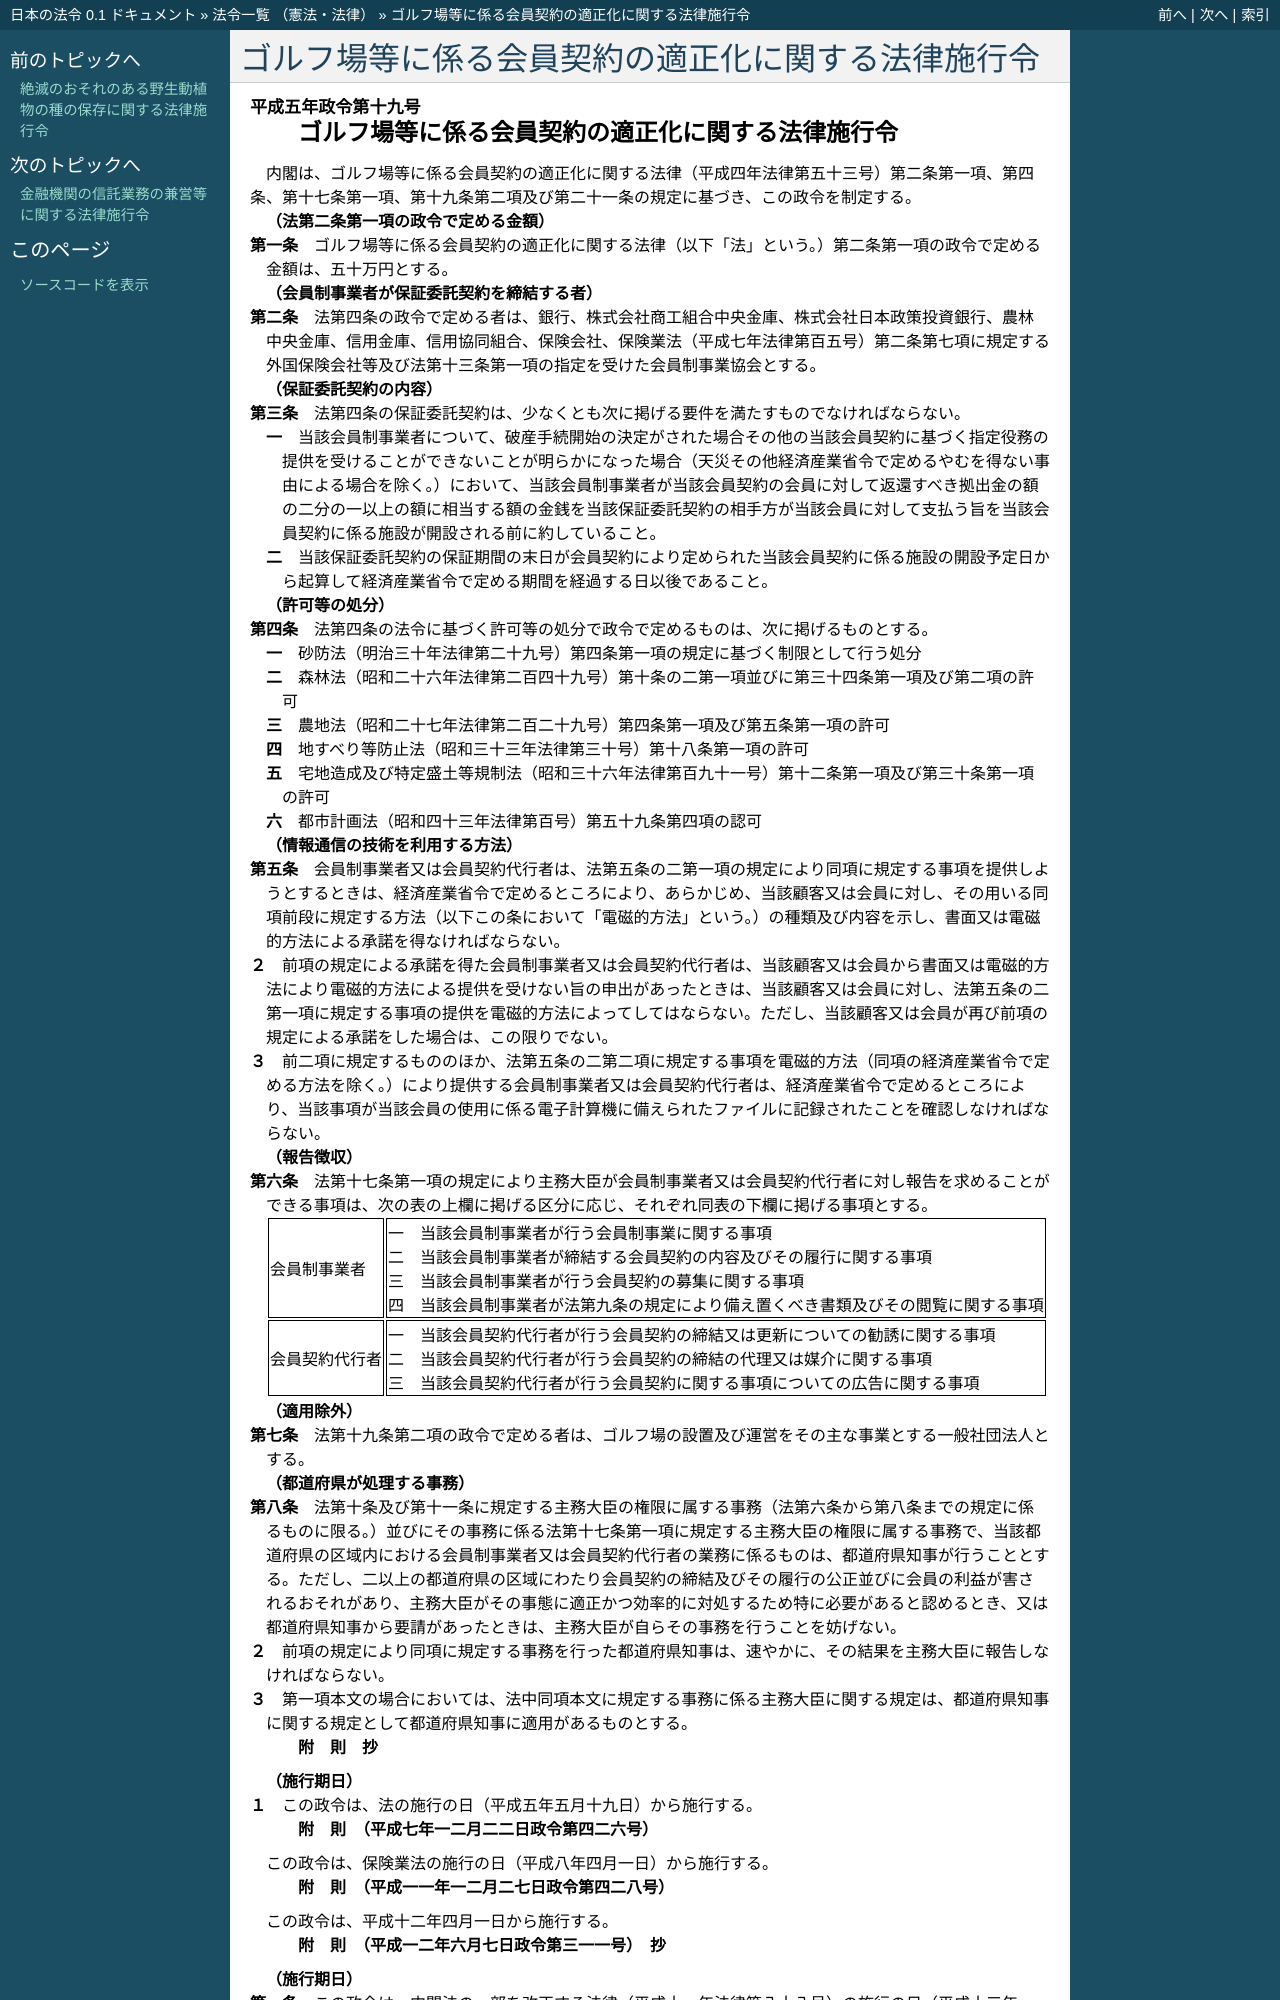

repository: ledmonster/japanese-law · page: doc/405/405CO0000000019_20230526_504CO0000000393.html · generator: sphinx

.. _405CO0000000019_20230526_504CO0000000393:

:orphan:

==================================================
ゴルフ場等に係る会員契約の適正化に関する法律施行令
==================================================

.. raw:: html
    
    
    <main id="contentsLaw" class="active">
    <div id="innerDocument" class="active">
    
    
    
    
    <div style="margin-bottom: 12px;">
    <div id="lawTitleNo" style="font-size: 1.067rem; font-weight: bold;" class="_shokanBoxParent">平成五年政令第十九号<div class="_shokanBox"></div>
    <div class="_inyoBox" id="_inyo_"></div>
    </div>
    <div id="lawTitle" style="margin-left: 3rem; font-size: 1.5rem; font-weight: bold; line-height: 1.25em;" class="_shokanBoxParent">
    <span data-xpath="">ゴルフ場等に係る会員契約の適正化に関する法律施行令</span><div class="_shokanBox" id="_shokan_"><div class="_shokanBtnIcons"></div></div>
    <div class="_inyoBox" id="_inyo_"></div>
    </div>
    </div><section id="EnactStatement" class="active EnactStatement"><div class="_div_EnactStatement _shokanBoxParent" style="text-indent: 1em;">
    <span data-xpath="">内閣は、ゴルフ場等に係る会員契約の適正化に関する法律（平成四年法律第五十三号）第二条第一項、第四条、第十七条第一項、第十九条第二項及び第二十一条の規定に基づき、この政令を制定する。</span><div class="_shokanBox" id="_shokan_"><div class="_shokanBtnIcons"></div></div>
    <div class="_inyoBox" id="_inyo_"></div>
    </div></section><section id="MainProvision" class="active MainProvision"><section id="" class="active Article"><div style="margin-left: 1em; font-weight: bold;" class="_div_ArticleCaption _shokanBoxParent">
    <span data-xpath="">（法第二条第一項の政令で定める金額）</span><div class="_shokanBox" id="_shokan_"><div class="_shokanBtnIcons"></div></div>
    <div class="_inyoBox" id="_inyo_"></div>
    </div>
    <div style="margin-left: 1em; text-indent: -1em;" id="" class="_div_ArticleTitle _shokanBoxParent">
    <span style="font-weight: bold;">第一条</span>　<span data-xpath="">ゴルフ場等に係る会員契約の適正化に関する法律（以下「法」という。）第二条第一項の政令で定める金額は、五十万円とする。</span><div class="_shokanBox" id="_shokan_"><div class="_shokanBtnIcons"></div></div>
    <div class="_inyoBox" id="_inyo_"></div>
    </div></section><section id="" class="active Article"><div style="margin-left: 1em; font-weight: bold;" class="_div_ArticleCaption _shokanBoxParent">
    <span data-xpath="">（会員制事業者が保証委託契約を締結する者）</span><div class="_shokanBox" id="_shokan_"><div class="_shokanBtnIcons"></div></div>
    <div class="_inyoBox" id="_inyo_"></div>
    </div>
    <div style="margin-left: 1em; text-indent: -1em;" id="" class="_div_ArticleTitle _shokanBoxParent">
    <span style="font-weight: bold;">第二条</span>　<span data-xpath="">法第四条の政令で定める者は、銀行、株式会社商工組合中央金庫、株式会社日本政策投資銀行、農林中央金庫、信用金庫、信用協同組合、保険会社、保険業法（平成七年法律第百五号）第二条第七項に規定する外国保険会社等及び法第十三条第一項の指定を受けた会員制事業協会とする。</span><div class="_shokanBox" id="_shokan_"><div class="_shokanBtnIcons"></div></div>
    <div class="_inyoBox" id="_inyo_"></div>
    </div></section><section id="" class="active Article"><div style="margin-left: 1em; font-weight: bold;" class="_div_ArticleCaption _shokanBoxParent">
    <span data-xpath="">（保証委託契約の内容）</span><div class="_shokanBox" id="_shokan_"><div class="_shokanBtnIcons"></div></div>
    <div class="_inyoBox" id="_inyo_"></div>
    </div>
    <div style="margin-left: 1em; text-indent: -1em;" id="" class="_div_ArticleTitle _shokanBoxParent">
    <span style="font-weight: bold;">第三条</span>　<span data-xpath="">法第四条の保証委託契約は、少なくとも次に掲げる要件を満たすものでなければならない。</span><div class="_shokanBox" id="_shokan_"><div class="_shokanBtnIcons"></div></div>
    <div class="_inyoBox" id="_inyo_"></div>
    </div>
    <div id="" style="margin-left: 2em; text-indent: -1em;" class="_div_ItemSentence _shokanBoxParent">
    <span style="font-weight: bold;">一</span>　<span data-xpath="">当該会員制事業者について、破産手続開始の決定がされた場合その他の当該会員契約に基づく指定役務の提供を受けることができないことが明らかになった場合（天災その他経済産業省令で定めるやむを得ない事由による場合を除く。）において、当該会員制事業者が当該会員契約の会員に対して返還すべき拠出金の額の二分の一以上の額に相当する額の金銭を当該保証委託契約の相手方が当該会員に対して支払う旨を当該会員契約に係る施設が開設される前に約していること。</span><div class="_shokanBox" id="_shokan_"><div class="_shokanBtnIcons"></div></div>
    <div class="_inyoBox" id="_inyo_"></div>
    </div>
    <div id="" style="margin-left: 2em; text-indent: -1em;" class="_div_ItemSentence _shokanBoxParent">
    <span style="font-weight: bold;">二</span>　<span data-xpath="">当該保証委託契約の保証期間の末日が会員契約により定められた当該会員契約に係る施設の開設予定日から起算して経済産業省令で定める期間を経過する日以後であること。</span><div class="_shokanBox" id="_shokan_"><div class="_shokanBtnIcons"></div></div>
    <div class="_inyoBox" id="_inyo_"></div>
    </div></section><section id="" class="active Article"><div style="margin-left: 1em; font-weight: bold;" class="_div_ArticleCaption _shokanBoxParent">
    <span data-xpath="">（許可等の処分）</span><div class="_shokanBox" id="_shokan_"><div class="_shokanBtnIcons"></div></div>
    <div class="_inyoBox" id="_inyo_"></div>
    </div>
    <div style="margin-left: 1em; text-indent: -1em;" id="" class="_div_ArticleTitle _shokanBoxParent">
    <span style="font-weight: bold;">第四条</span>　<span data-xpath="">法第四条の法令に基づく許可等の処分で政令で定めるものは、次に掲げるものとする。</span><div class="_shokanBox" id="_shokan_"><div class="_shokanBtnIcons"></div></div>
    <div class="_inyoBox" id="_inyo_"></div>
    </div>
    <div id="" style="margin-left: 2em; text-indent: -1em;" class="_div_ItemSentence _shokanBoxParent">
    <span style="font-weight: bold;">一</span>　<span data-xpath="">砂防法（明治三十年法律第二十九号）第四条第一項の規定に基づく制限として行う処分</span><div class="_shokanBox" id="_shokan_"><div class="_shokanBtnIcons"></div></div>
    <div class="_inyoBox" id="_inyo_"></div>
    </div>
    <div id="" style="margin-left: 2em; text-indent: -1em;" class="_div_ItemSentence _shokanBoxParent">
    <span style="font-weight: bold;">二</span>　<span data-xpath="">森林法（昭和二十六年法律第二百四十九号）第十条の二第一項並びに第三十四条第一項及び第二項の許可</span><div class="_shokanBox" id="_shokan_"><div class="_shokanBtnIcons"></div></div>
    <div class="_inyoBox" id="_inyo_"></div>
    </div>
    <div id="" style="margin-left: 2em; text-indent: -1em;" class="_div_ItemSentence _shokanBoxParent">
    <span style="font-weight: bold;">三</span>　<span data-xpath="">農地法（昭和二十七年法律第二百二十九号）第四条第一項及び第五条第一項の許可</span><div class="_shokanBox" id="_shokan_"><div class="_shokanBtnIcons"></div></div>
    <div class="_inyoBox" id="_inyo_"></div>
    </div>
    <div id="" style="margin-left: 2em; text-indent: -1em;" class="_div_ItemSentence _shokanBoxParent">
    <span style="font-weight: bold;">四</span>　<span data-xpath="">地すべり等防止法（昭和三十三年法律第三十号）第十八条第一項の許可</span><div class="_shokanBox" id="_shokan_"><div class="_shokanBtnIcons"></div></div>
    <div class="_inyoBox" id="_inyo_"></div>
    </div>
    <div id="" style="margin-left: 2em; text-indent: -1em;" class="_div_ItemSentence _shokanBoxParent">
    <span style="font-weight: bold;">五</span>　<span data-xpath="">宅地造成及び特定盛土等規制法（昭和三十六年法律第百九十一号）第十二条第一項及び第三十条第一項の許可</span><div class="_shokanBox" id="_shokan_"><div class="_shokanBtnIcons"></div></div>
    <div class="_inyoBox" id="_inyo_"></div>
    </div>
    <div id="" style="margin-left: 2em; text-indent: -1em;" class="_div_ItemSentence _shokanBoxParent">
    <span style="font-weight: bold;">六</span>　<span data-xpath="">都市計画法（昭和四十三年法律第百号）第五十九条第四項の認可</span><div class="_shokanBox" id="_shokan_"><div class="_shokanBtnIcons"></div></div>
    <div class="_inyoBox" id="_inyo_"></div>
    </div></section><section id="" class="active Article"><div style="margin-left: 1em; font-weight: bold;" class="_div_ArticleCaption _shokanBoxParent">
    <span data-xpath="">（情報通信の技術を利用する方法）</span><div class="_shokanBox" id="_shokan_"><div class="_shokanBtnIcons"></div></div>
    <div class="_inyoBox" id="_inyo_"></div>
    </div>
    <div style="margin-left: 1em; text-indent: -1em;" id="" class="_div_ArticleTitle _shokanBoxParent">
    <span style="font-weight: bold;">第五条</span>　<span data-xpath="">会員制事業者又は会員契約代行者は、法第五条の二第一項の規定により同項に規定する事項を提供しようとするときは、経済産業省令で定めるところにより、あらかじめ、当該顧客又は会員に対し、その用いる同項前段に規定する方法（以下この条において「電磁的方法」という。）の種類及び内容を示し、書面又は電磁的方法による承諾を得なければならない。</span><div class="_shokanBox" id="_shokan_"><div class="_shokanBtnIcons"></div></div>
    <div class="_inyoBox" id="_inyo_"></div>
    </div>
    <div style="margin-left: 1em; text-indent: -1em;" class="_div_ParagraphSentence _shokanBoxParent">
    <span style="font-weight: bold;">２</span>　<span data-xpath="">前項の規定による承諾を得た会員制事業者又は会員契約代行者は、当該顧客又は会員から書面又は電磁的方法により電磁的方法による提供を受けない旨の申出があったときは、当該顧客又は会員に対し、法第五条の二第一項に規定する事項の提供を電磁的方法によってしてはならない。</span><span data-xpath="">ただし、当該顧客又は会員が再び前項の規定による承諾をした場合は、この限りでない。</span><div class="_shokanBox" id="_shokan_"><div class="_shokanBtnIcons"></div></div>
    <div class="_inyoBox" id="_inyo_"></div>
    </div>
    <div style="margin-left: 1em; text-indent: -1em;" class="_div_ParagraphSentence _shokanBoxParent">
    <span style="font-weight: bold;">３</span>　<span data-xpath="">前二項に規定するもののほか、法第五条の二第二項に規定する事項を電磁的方法（同項の経済産業省令で定める方法を除く。）により提供する会員制事業者又は会員契約代行者は、経済産業省令で定めるところにより、当該事項が当該会員の使用に係る電子計算機に備えられたファイルに記録されたことを確認しなければならない。</span><div class="_shokanBox" id="_shokan_"><div class="_shokanBtnIcons"></div></div>
    <div class="_inyoBox" id="_inyo_"></div>
    </div></section><section id="" class="active Article"><div style="margin-left: 1em; font-weight: bold;" class="_div_ArticleCaption _shokanBoxParent">
    <span data-xpath="">（報告徴収）</span><div class="_shokanBox" id="_shokan_"><div class="_shokanBtnIcons"></div></div>
    <div class="_inyoBox" id="_inyo_"></div>
    </div>
    <div style="margin-left: 1em; text-indent: -1em;" id="" class="_div_ArticleTitle _shokanBoxParent">
    <span style="font-weight: bold;">第六条</span>　<span data-xpath="">法第十七条第一項の規定により主務大臣が会員制事業者又は会員契約代行者に対し報告を求めることができる事項は、次の表の上欄に掲げる区分に応じ、それぞれ同表の下欄に掲げる事項とする。</span><div class="_shokanBox" id="_shokan_"><div class="_shokanBtnIcons"></div></div>
    <div class="_inyoBox" id="_inyo_"></div>
    </div>
    <div class="_shokanBoxParent">
    <table class="Table" style="margin-left: 1em;">
    <tr class="TableRow">
    <td style="border-top: black solid 1px; border-bottom: black solid 1px; border-left: black solid 1px; border-right: black solid 1px;" class="col-pad"><div><span data-xpath="">会員制事業者</span></div></td>
    <td style="border-top: black solid 1px; border-bottom: black solid 1px; border-left: black solid 1px; border-right: black solid 1px;" class="col-pad"><div>
    <span data-xpath="">一　当該会員制事業者が行う会員制事業に関する事項</span><br><span data-xpath="">二　当該会員制事業者が締結する会員契約の内容及びその履行に関する事項</span><br><span data-xpath="">三　当該会員制事業者が行う会員契約の募集に関する事項</span><br><span data-xpath="">四　当該会員制事業者が法第九条の規定により備え置くべき書類及びその閲覧に関する事項</span>
    </div></td>
    </tr>
    <tr class="TableRow">
    <td style="border-top: black solid 1px; border-bottom: black solid 1px; border-left: black solid 1px; border-right: black solid 1px;" class="col-pad"><div><span data-xpath="">会員契約代行者</span></div></td>
    <td style="border-top: black solid 1px; border-bottom: black solid 1px; border-left: black solid 1px; border-right: black solid 1px;" class="col-pad"><div>
    <span data-xpath="">一　当該会員契約代行者が行う会員契約の締結又は更新についての勧誘に関する事項</span><br><span data-xpath="">二　当該会員契約代行者が行う会員契約の締結の代理又は媒介に関する事項</span><br><span data-xpath="">三　当該会員契約代行者が行う会員契約に関する事項についての広告に関する事項</span>
    </div></td>
    </tr>
    </table>
    <div class="_shokanBox"></div>
    <div class="_inyoBox"></div>
    </div></section><section id="" class="active Article"><div style="margin-left: 1em; font-weight: bold;" class="_div_ArticleCaption _shokanBoxParent">
    <span data-xpath="">（適用除外）</span><div class="_shokanBox" id="_shokan_"><div class="_shokanBtnIcons"></div></div>
    <div class="_inyoBox" id="_inyo_"></div>
    </div>
    <div style="margin-left: 1em; text-indent: -1em;" id="" class="_div_ArticleTitle _shokanBoxParent">
    <span style="font-weight: bold;">第七条</span>　<span data-xpath="">法第十九条第二項の政令で定める者は、ゴルフ場の設置及び運営をその主な事業とする一般社団法人とする。</span><div class="_shokanBox" id="_shokan_"><div class="_shokanBtnIcons"></div></div>
    <div class="_inyoBox" id="_inyo_"></div>
    </div></section><section id="" class="active Article"><div style="margin-left: 1em; font-weight: bold;" class="_div_ArticleCaption _shokanBoxParent">
    <span data-xpath="">（都道府県が処理する事務）</span><div class="_shokanBox" id="_shokan_"><div class="_shokanBtnIcons"></div></div>
    <div class="_inyoBox" id="_inyo_"></div>
    </div>
    <div style="margin-left: 1em; text-indent: -1em;" id="" class="_div_ArticleTitle _shokanBoxParent">
    <span style="font-weight: bold;">第八条</span>　<span data-xpath="">法第十条及び第十一条に規定する主務大臣の権限に属する事務（法第六条から第八条までの規定に係るものに限る。）並びにその事務に係る法第十七条第一項に規定する主務大臣の権限に属する事務で、当該都道府県の区域内における会員制事業者又は会員契約代行者の業務に係るものは、都道府県知事が行うこととする。</span><span data-xpath="">ただし、二以上の都道府県の区域にわたり会員契約の締結及びその履行の公正並びに会員の利益が害されるおそれがあり、主務大臣がその事態に適正かつ効率的に対処するため特に必要があると認めるとき、又は都道府県知事から要請があったときは、主務大臣が自らその事務を行うことを妨げない。</span><div class="_shokanBox" id="_shokan_"><div class="_shokanBtnIcons"></div></div>
    <div class="_inyoBox" id="_inyo_"></div>
    </div>
    <div style="margin-left: 1em; text-indent: -1em;" class="_div_ParagraphSentence _shokanBoxParent">
    <span style="font-weight: bold;">２</span>　<span data-xpath="">前項の規定により同項に規定する事務を行った都道府県知事は、速やかに、その結果を主務大臣に報告しなければならない。</span><div class="_shokanBox" id="_shokan_"><div class="_shokanBtnIcons"></div></div>
    <div class="_inyoBox" id="_inyo_"></div>
    </div>
    <div style="margin-left: 1em; text-indent: -1em;" class="_div_ParagraphSentence _shokanBoxParent">
    <span style="font-weight: bold;">３</span>　<span data-xpath="">第一項本文の場合においては、法中同項本文に規定する事務に係る主務大臣に関する規定は、都道府県知事に関する規定として都道府県知事に適用があるものとする。</span><div class="_shokanBox" id="_shokan_"><div class="_shokanBtnIcons"></div></div>
    <div class="_inyoBox" id="_inyo_"></div>
    </div></section></section><section id="" class="active SupplProvision"><div class="_div_SupplProvisionLabel SupplProvisionLabel _shokanBoxParent" style="margin-bottom: 10px; margin-left: 3em; font-weight: bold;">
    <span data-xpath="">附　則</span>　抄<div class="_shokanBox" id="_shokan_"><div class="_shokanBtnIcons"></div></div>
    <div class="_inyoBox" id="_inyo_"></div>
    </div>
    <section class="active Paragraph"><div id="" style="margin-left: 1em; font-weight: bold;" class="_div_ParagraphCaption _shokanBoxParent">
    <span data-xpath="">（施行期日）</span><div class="_shokanBox"></div>
    <div class="_inyoBox"></div>
    </div>
    <div style="margin-left: 1em; text-indent: -1em;" class="_div_ParagraphSentence _shokanBoxParent">
    <span style="font-weight: bold;">１</span>　<span data-xpath="">この政令は、法の施行の日（平成五年五月十九日）から施行する。</span><div class="_shokanBox" id="_shokan_"><div class="_shokanBtnIcons"></div></div>
    <div class="_inyoBox" id="_inyo_"></div>
    </div></section></section><section id="" class="active SupplProvision"><div class="_div_SupplProvisionLabel SupplProvisionLabel _shokanBoxParent" style="margin-bottom: 10px; margin-left: 3em; font-weight: bold;">
    <span data-xpath="">附　則</span>　（平成七年一二月二二日政令第四二六号）<div class="_shokanBox" id="_shokan_"><div class="_shokanBtnIcons"></div></div>
    <div class="_inyoBox" id="_inyo_"></div>
    </div>
    <section class="active Paragraph"><div style="text-indent: 1em;" class="_div_ParagraphSentence _shokanBoxParent">
    <span data-xpath="">この政令は、保険業法の施行の日（平成八年四月一日）から施行する。</span><div class="_shokanBox" id="_shokan_"><div class="_shokanBtnIcons"></div></div>
    <div class="_inyoBox" id="_inyo_"></div>
    </div></section></section><section id="" class="active SupplProvision"><div class="_div_SupplProvisionLabel SupplProvisionLabel _shokanBoxParent" style="margin-bottom: 10px; margin-left: 3em; font-weight: bold;">
    <span data-xpath="">附　則</span>　（平成一一年一二月二七日政令第四二八号）<div class="_shokanBox" id="_shokan_"><div class="_shokanBtnIcons"></div></div>
    <div class="_inyoBox" id="_inyo_"></div>
    </div>
    <section class="active Paragraph"><div style="text-indent: 1em;" class="_div_ParagraphSentence _shokanBoxParent">
    <span data-xpath="">この政令は、平成十二年四月一日から施行する。</span><div class="_shokanBox" id="_shokan_"><div class="_shokanBtnIcons"></div></div>
    <div class="_inyoBox" id="_inyo_"></div>
    </div></section></section><section id="" class="active SupplProvision"><div class="_div_SupplProvisionLabel SupplProvisionLabel _shokanBoxParent" style="margin-bottom: 10px; margin-left: 3em; font-weight: bold;">
    <span data-xpath="">附　則</span>　（平成一二年六月七日政令第三一一号）　抄<div class="_shokanBox" id="_shokan_"><div class="_shokanBtnIcons"></div></div>
    <div class="_inyoBox" id="_inyo_"></div>
    </div>
    <section id="" class="active Article"><div style="margin-left: 1em; font-weight: bold;" class="_div_ArticleCaption _shokanBoxParent">
    <span data-xpath="">（施行期日）</span><div class="_shokanBox" id="_shokan_"><div class="_shokanBtnIcons"></div></div>
    <div class="_inyoBox" id="_inyo_"></div>
    </div>
    <div style="margin-left: 1em; text-indent: -1em;" id="" class="_div_ArticleTitle _shokanBoxParent">
    <span style="font-weight: bold;">第一条</span>　<span data-xpath="">この政令は、内閣法の一部を改正する法律（平成十一年法律第八十八号）の施行の日（平成十三年一月六日）から施行する。</span><div class="_shokanBox" id="_shokan_"><div class="_shokanBtnIcons"></div></div>
    <div class="_inyoBox" id="_inyo_"></div>
    </div></section></section><section id="" class="active SupplProvision"><div class="_div_SupplProvisionLabel SupplProvisionLabel _shokanBoxParent" style="margin-bottom: 10px; margin-left: 3em; font-weight: bold;">
    <span data-xpath="">附　則</span>　（平成一三年一月四日政令第四号）　抄<div class="_shokanBox" id="_shokan_"><div class="_shokanBtnIcons"></div></div>
    <div class="_inyoBox" id="_inyo_"></div>
    </div>
    <section class="active Paragraph"><div id="" style="margin-left: 1em; font-weight: bold;" class="_div_ParagraphCaption _shokanBoxParent">
    <span data-xpath="">（施行期日）</span><div class="_shokanBox"></div>
    <div class="_inyoBox"></div>
    </div>
    <div style="margin-left: 1em; text-indent: -1em;" class="_div_ParagraphSentence _shokanBoxParent">
    <span style="font-weight: bold;">１</span>　<span data-xpath="">この政令は、書面の交付
